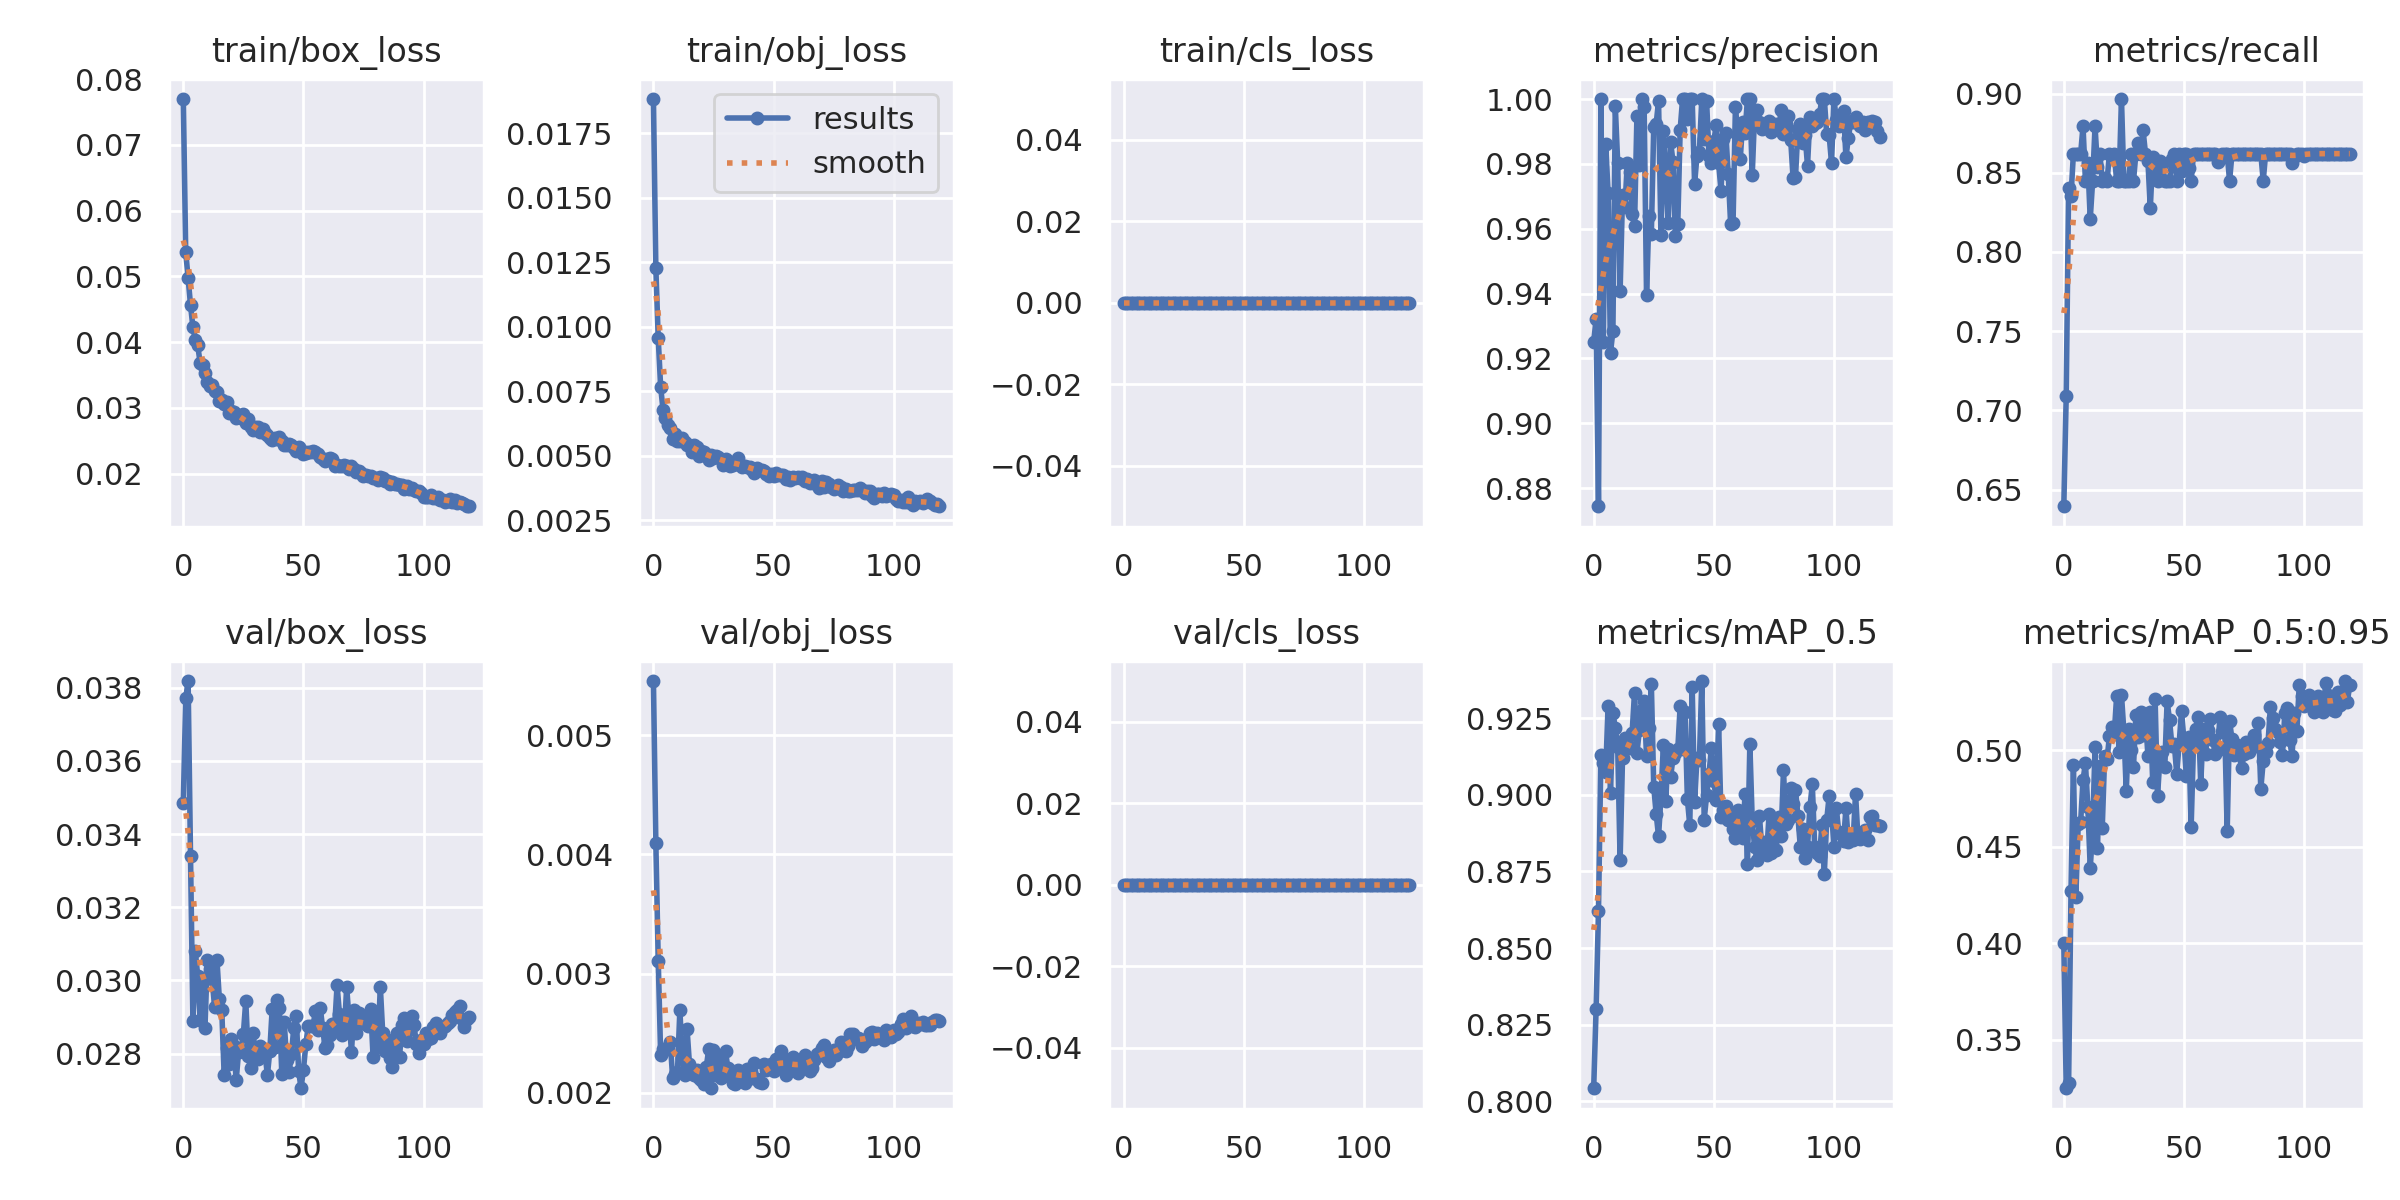

Source data for this figure (header and first rows):
epoch, train/box_loss, train/obj_loss, train/cls_loss, metrics/precision, metrics/recall, metrics/mAP_0.5, metrics/mAP_0.5:0.95, val/box_loss, val/obj_loss, val/cls_loss, x/lr0, x/lr1, x/lr2
0, 0.07697, 0.01884, 0, 0.9252, 0.6394, 0.8043, 0.4, 0.03484, 0.005454, 0, 0.07017, 0.003315, 0.003315
1, 0.0537, 0.01229, 0, 0.932, 0.7093, 0.83, 0.325, 0.03771, 0.004095, 0, 0.04011, 0.006593, 0.006593
2, 0.04974, 0.009555, 0, 0.8744, 0.8405, 0.8621, 0.3278, 0.03818, 0.003108, 0, 0.01, 0.009817, 0.009817
3, 0.04565, 0.007676, 0, 1, 0.8356, 0.9131, 0.427, 0.03339, 0.002319, 0, 0.009753, 0.009753, 0.009753
4, 0.04223, 0.006788, 0, 0.9251, 0.8621, 0.9104, 0.4924, 0.02889, 0.002364, 0, 0.009753, 0.009753, 0.009753
5, 0.04039, 0.006465, 0, 0.9863, 0.8621, 0.9076, 0.4239, 0.03079, 0.002366, 0, 0.00967, 0.00967, 0.00967
6, 0.03949, 0.00619, 0, 0.971, 0.8621, 0.9291, 0.4617, 0.03012, 0.002367, 0, 0.009588, 0.009588, 0.009588
7, 0.03683, 0.006066, 0, 0.9218, 0.8621, 0.9005, 0.4626, 0.02892, 0.002426, 0, 0.009505, 0.009505, 0.009505
8, 0.03657, 0.005669, 0, 0.9284, 0.8793, 0.9268, 0.4845, 0.03006, 0.002123, 0, 0.009423, 0.009423, 0.009423
9, 0.03537, 0.005853, 0, 0.9978, 0.8448, 0.9218, 0.4932, 0.0287, 0.002153, 0, 0.00934, 0.00934, 0.00934
10, 0.03387, 0.00557, 0, 0.9802, 0.8559, 0.9156, 0.4705, 0.03055, 0.002174, 0, 0.009258, 0.009258, 0.009258
11, 0.03334, 0.005584, 0, 0.9407, 0.8208, 0.8787, 0.4389, 0.03031, 0.002692, 0, 0.009175, 0.009175, 0.009175
12, 0.03351, 0.005713, 0, 0.9703, 0.8448, 0.9119, 0.4587, 0.03004, 0.002293, 0, 0.009092, 0.009092, 0.009092
13, 0.03259, 0.005526, 0, 0.9668, 0.8793, 0.9185, 0.5014, 0.02928, 0.002145, 0, 0.00901, 0.00901, 0.00901
14, 0.03244, 0.005428, 0, 0.9802, 0.8538, 0.9165, 0.4491, 0.03057, 0.002533, 0, 0.008927, 0.008927, 0.008927
15, 0.03103, 0.005434, 0, 0.9774, 0.8621, 0.9154, 0.4919, 0.0295, 0.002238, 0, 0.008845, 0.008845, 0.008845
16, 0.03113, 0.005163, 0, 0.9646, 0.8448, 0.9202, 0.4598, 0.0292, 0.002169, 0, 0.008762, 0.008762, 0.008762
17, 0.03053, 0.005437, 0, 0.9609, 0.8467, 0.9334, 0.4968, 0.02743, 0.002148, 0, 0.00868, 0.00868, 0.00868
18, 0.03082, 0.005332, 0, 0.9948, 0.8448, 0.9136, 0.4955, 0.02816, 0.002192, 0, 0.008597, 0.008597, 0.008597
19, 0.02924, 0.004993, 0, 0.9798, 0.8621, 0.921, 0.5071, 0.02772, 0.002123, 0, 0.008515, 0.008515, 0.008515
20, 0.02954, 0.005174, 0, 1, 0.8599, 0.9275, 0.512, 0.0284, 0.002103, 0, 0.008433, 0.008433, 0.008433
21, 0.0294, 0.005157, 0, 0.9977, 0.8621, 0.9307, 0.5084, 0.02821, 0.002072, 0, 0.00835, 0.00835, 0.00835
22, 0.02845, 0.005012, 0, 0.9395, 0.8448, 0.9125, 0.5281, 0.02727, 0.002216, 0, 0.008268, 0.008268, 0.008268
23, 0.02865, 0.004861, 0, 0.9641, 0.8448, 0.9218, 0.499, 0.02805, 0.002363, 0, 0.008185, 0.008185, 0.008185
24, 0.02838, 0.005043, 0, 0.9585, 0.8965, 0.9361, 0.5286, 0.02811, 0.002037, 0, 0.008103, 0.008103, 0.008103
25, 0.02911, 0.004924, 0, 0.9915, 0.8448, 0.9026, 0.5097, 0.02854, 0.002354, 0, 0.00802, 0.00802, 0.00802
26, 0.02769, 0.004994, 0, 0.9923, 0.8448, 0.8939, 0.4788, 0.02945, 0.002152, 0, 0.007938, 0.007938, 0.007938
27, 0.02824, 0.004975, 0, 0.9993, 0.8448, 0.8865, 0.5111, 0.02795, 0.00228, 0, 0.007855, 0.007855, 0.007855
28, 0.02705, 0.004867, 0, 0.9579, 0.8621, 0.8994, 0.5002, 0.0276, 0.002124, 0, 0.007772, 0.007772, 0.007772
29, 0.02667, 0.004667, 0, 0.9902, 0.8448, 0.9162, 0.4911, 0.02857, 0.002141, 0, 0.00769, 0.00769, 0.00769
30, 0.02708, 0.004865, 0, 0.9775, 0.8621, 0.8979, 0.5184, 0.02803, 0.002347, 0, 0.007607, 0.007607, 0.007607
31, 0.02713, 0.004801, 0, 0.9618, 0.8689, 0.9149, 0.5069, 0.02785, 0.002206, 0, 0.007525, 0.007525, 0.007525
32, 0.02637, 0.004606, 0, 0.9869, 0.8621, 0.9057, 0.5199, 0.02822, 0.00218, 0, 0.007443, 0.007443, 0.007443
33, 0.02671, 0.004651, 0, 0.9807, 0.8767, 0.9119, 0.5079, 0.02794, 0.002085, 0, 0.00736, 0.00736, 0.00736
34, 0.0261, 0.004732, 0, 0.9577, 0.8621, 0.9137, 0.5177, 0.02801, 0.002077, 0, 0.007278, 0.007278, 0.007278
35, 0.02593, 0.004927, 0, 0.9614, 0.8577, 0.9148, 0.497, 0.02741, 0.002187, 0, 0.007195, 0.007195, 0.007195
36, 0.02546, 0.004641, 0, 0.9906, 0.8276, 0.929, 0.5194, 0.02807, 0.002151, 0, 0.007112, 0.007112, 0.007112
37, 0.02513, 0.004568, 0, 1, 0.8602, 0.9149, 0.4837, 0.02923, 0.002159, 0, 0.00703, 0.00703, 0.00703
38, 0.02535, 0.004621, 0, 1, 0.8557, 0.9271, 0.5265, 0.02819, 0.002084, 0, 0.006947, 0.006947, 0.006947
39, 0.02527, 0.004588, 0, 0.9938, 0.8448, 0.8986, 0.476, 0.02948, 0.002195, 0, 0.006865, 0.006865, 0.006865
40, 0.02563, 0.004584, 0, 1, 0.8572, 0.8901, 0.4956, 0.02924, 0.002135, 0, 0.006783, 0.006783, 0.006783
41, 0.02488, 0.004441, 0, 1, 0.8556, 0.9351, 0.4991, 0.02744, 0.002122, 0, 0.0067, 0.0067, 0.0067
42, 0.0243, 0.004354, 0, 0.9739, 0.8448, 0.8978, 0.491, 0.02888, 0.00225, 0, 0.006618, 0.006618, 0.006618
43, 0.02436, 0.004536, 0, 0.9825, 0.8448, 0.9119, 0.5253, 0.02782, 0.002119, 0, 0.006535, 0.006535, 0.006535
44, 0.02451, 0.004475, 0, 0.9837, 0.8448, 0.9113, 0.5156, 0.02751, 0.002091, 0, 0.006452, 0.006452, 0.006452
45, 0.02428, 0.004456, 0, 1, 0.8585, 0.9371, 0.5023, 0.02799, 0.002079, 0, 0.00637, 0.00637, 0.00637
46, 0.02394, 0.00442, 0, 0.9878, 0.8621, 0.892, 0.5029, 0.02872, 0.002239, 0, 0.006287, 0.006287, 0.006287
47, 0.0234, 0.004307, 0, 0.9993, 0.8448, 0.8998, 0.4878, 0.02903, 0.002193, 0, 0.006205, 0.006205, 0.006205
48, 0.02404, 0.004239, 0, 0.9825, 0.8621, 0.9068, 0.5032, 0.02753, 0.002208, 0, 0.006123, 0.006123, 0.006123
49, 0.0236, 0.004305, 0, 0.9801, 0.8513, 0.9153, 0.5203, 0.02706, 0.002242, 0, 0.00604, 0.00604, 0.00604
50, 0.02296, 0.004236, 0, 0.9871, 0.8621, 0.9046, 0.5052, 0.02756, 0.002179, 0, 0.005958, 0.005958, 0.005958
51, 0.02318, 0.004334, 0, 0.9919, 0.8621, 0.8983, 0.4865, 0.02826, 0.002287, 0, 0.005875, 0.005875, 0.005875
52, 0.0233, 0.00426, 0, 0.9802, 0.8531, 0.9232, 0.5068, 0.02875, 0.002218, 0, 0.005792, 0.005792, 0.005792
53, 0.02324, 0.004252, 0, 0.9717, 0.8448, 0.8928, 0.4602, 0.02876, 0.002353, 0, 0.00571, 0.00571, 0.00571
54, 0.02345, 0.004256, 0, 0.9877, 0.8621, 0.8949, 0.5036, 0.02876, 0.002276, 0, 0.005627, 0.005627, 0.005627
55, 0.02322, 0.004125, 0, 0.9895, 0.8621, 0.8962, 0.5107, 0.02917, 0.002153, 0, 0.005545, 0.005545, 0.005545
56, 0.023, 0.00418, 0, 0.9769, 0.8621, 0.8917, 0.5172, 0.02865, 0.002273, 0, 0.005463, 0.005463, 0.005463
57, 0.02252, 0.004074, 0, 0.9615, 0.8621, 0.8928, 0.4823, 0.02926, 0.00223, 0, 0.00538, 0.00538, 0.00538
58, 0.02214, 0.004185, 0, 0.9616, 0.8621, 0.889, 0.5109, 0.0287, 0.002298, 0, 0.005298, 0.005298, 0.005298
59, 0.02197, 0.004149, 0, 0.9976, 0.8621, 0.886, 0.4982, 0.02816, 0.002228, 0, 0.005215, 0.005215, 0.005215
... 60 more rows
